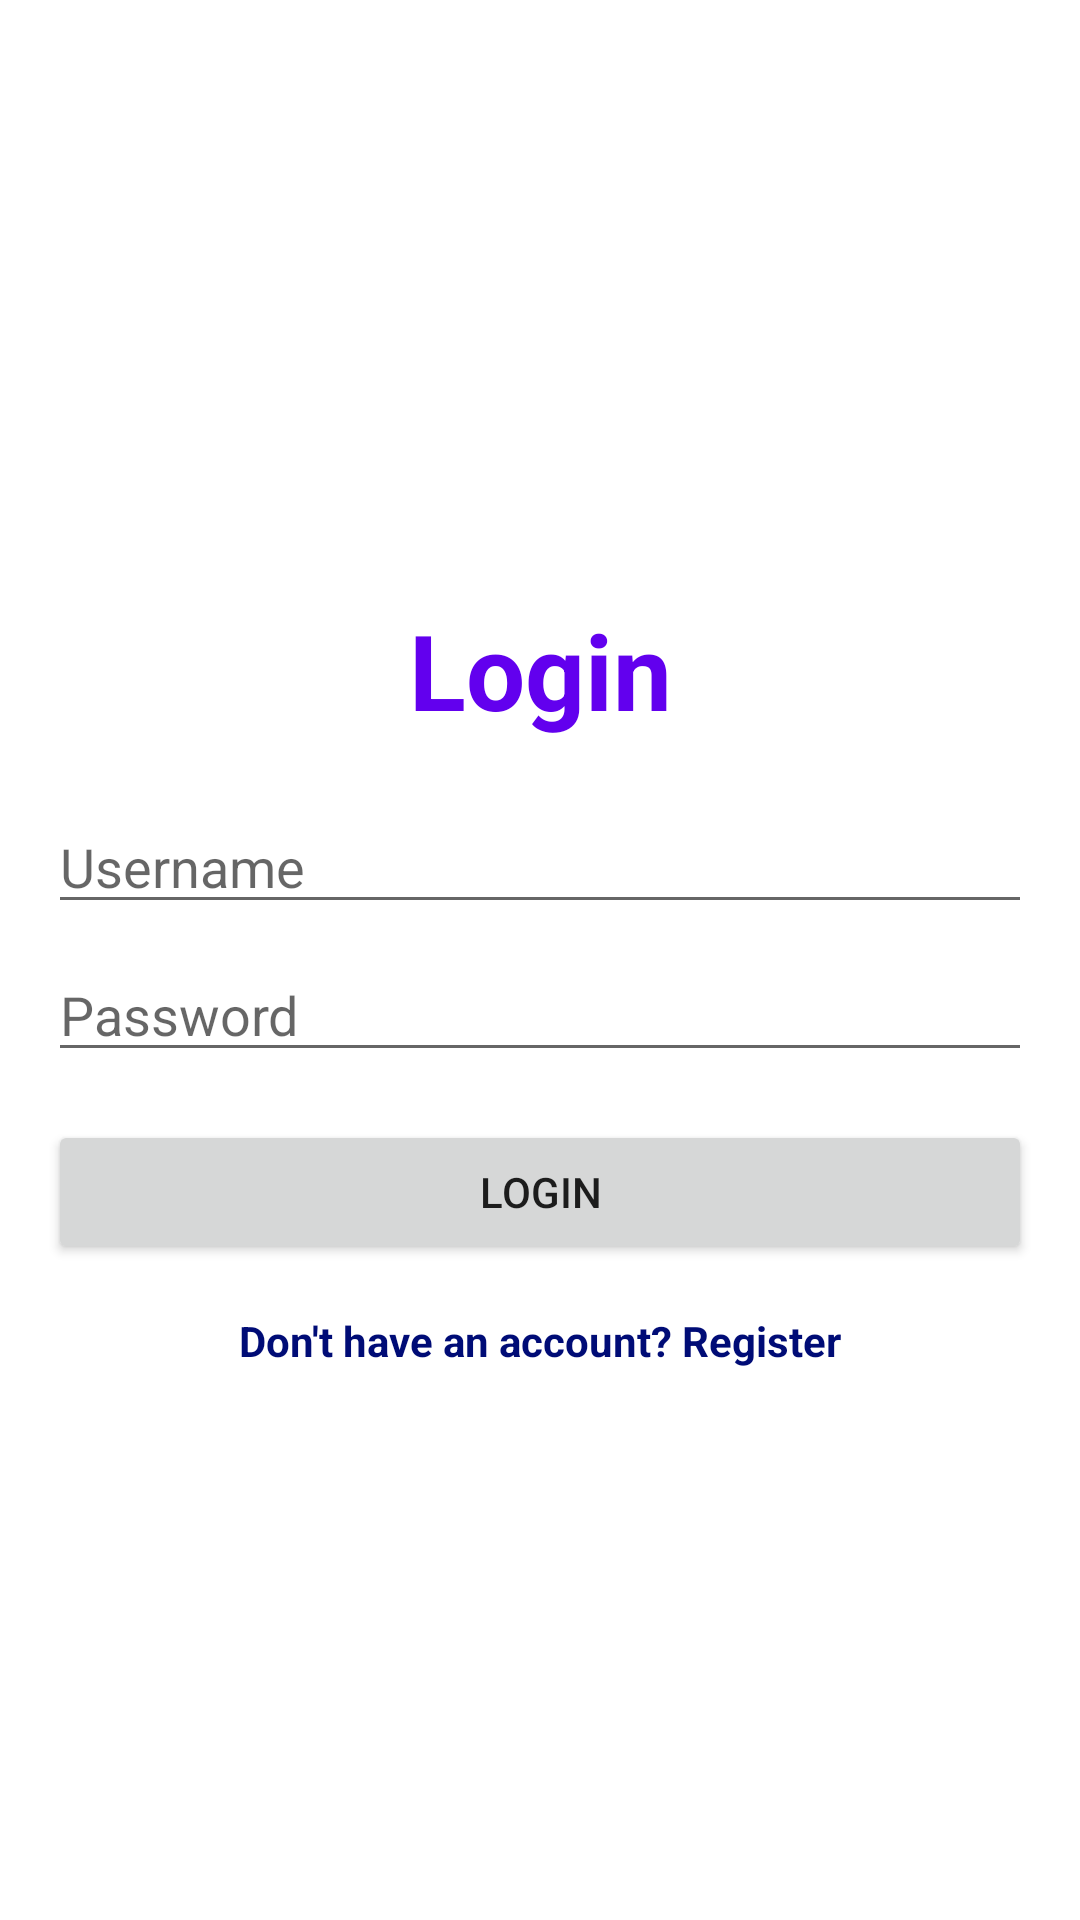

The Android layout XML behind this screen, and the referenced resources:
<!-- AndroidManifest.xml: application theme Theme.MedRemiderApp -->
<!-- res/layout/fragment_login.xml -->
<?xml version="1.0" encoding="utf-8"?>
<LinearLayout xmlns:android="http://schemas.android.com/apk/res/android"
    android:layout_width="match_parent"
    android:layout_height="match_parent"
    android:orientation="vertical"
    android:paddingTop="200dp"
    android:paddingHorizontal="16dp"
    >
    <TextView
        android:layout_width="match_parent"
        android:layout_height="wrap_content"
        android:text="@string/login"
        android:textSize="35sp"
        android:textAlignment="center"
        android:textStyle="bold"
        android:textColor="@color/design_default_color_primary"
        android:paddingBottom="20dp"
        />
    <EditText
        android:id="@+id/et_username"
        android:layout_width="match_parent"
        android:layout_height="wrap_content"
        android:hint="Username"
        android:inputType="text"/>

    <EditText
        android:id="@+id/et_password"
        android:layout_width="match_parent"
        android:layout_height="wrap_content"
        android:layout_marginTop="8dp"
        android:hint="Password"
        android:inputType="textPassword"/>

    <Button
        android:id="@+id/btn_login"
        android:layout_width="match_parent"
        android:layout_height="wrap_content"
        android:layout_marginTop="16dp"
        android:text="@string/login"/>

    <TextView
        android:id="@+id/tv_register_link"
        android:layout_width="wrap_content"
        android:layout_height="wrap_content"
        android:layout_gravity="center_horizontal"
        android:layout_marginTop="16dp"
        android:text="Don't have an account? Register"
        android:textColor="@color/blue_500"
        android:textStyle="bold"/>
</LinearLayout>
<!-- resources referenced by this layout -->
<resources>
  <color name="blue_500">#000C76</color>
  <string name="login">Login</string>
  <style name="Theme.MedRemiderApp" parent="Theme.MaterialComponents.DayNight.DarkActionBar">
          
          <item name="colorPrimary">@color/purple_500</item>
          <item name="colorPrimaryVariant">@color/purple_700</item>
          <item name="colorOnPrimary">@color/white</item>
          
          <item name="colorSecondary">@color/teal_200</item>
          <item name="colorSecondaryVariant">@color/teal_700</item>
          <item name="colorOnSecondary">@color/black</item>
          
          <item name="android:statusBarColor">?attr/colorPrimaryVariant</item>
          
          <item name="android:windowIsTranslucent">true</item>
      </style>
  <color name="purple_500">#FF6200EE</color>
  <color name="purple_700">#FF3700B3</color>
  <color name="white">#FFFFFFFF</color>
  <color name="teal_200">#FF03DAC5</color>
  <color name="teal_700">#FF018786</color>
  <color name="black">#FF000000</color>
</resources>
